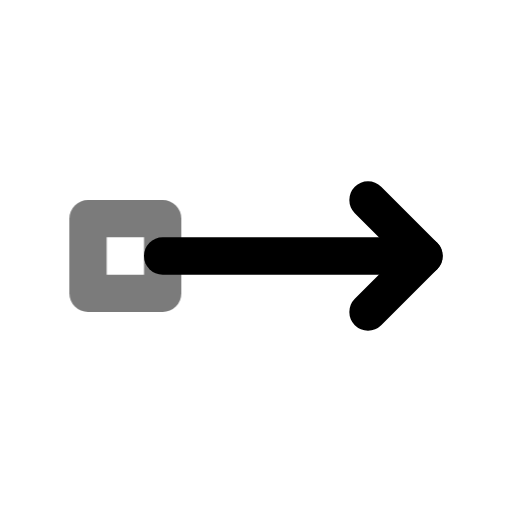
t = 0.00 s
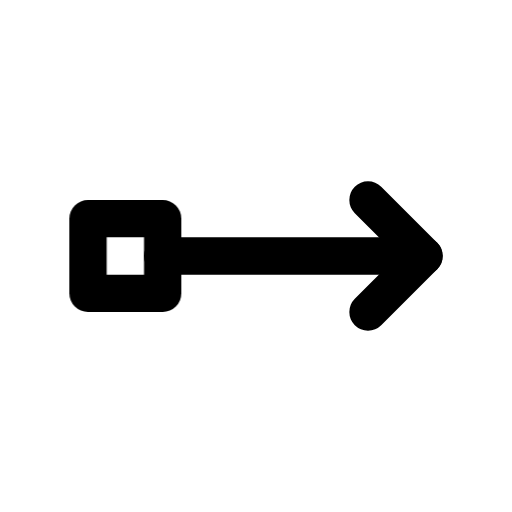
t = 0.70 s
t = 1.14 s: frame unchanged from t = 0.70 s, image omitted
t = 1.64 s: frame unchanged from t = 0.70 s, image omitted
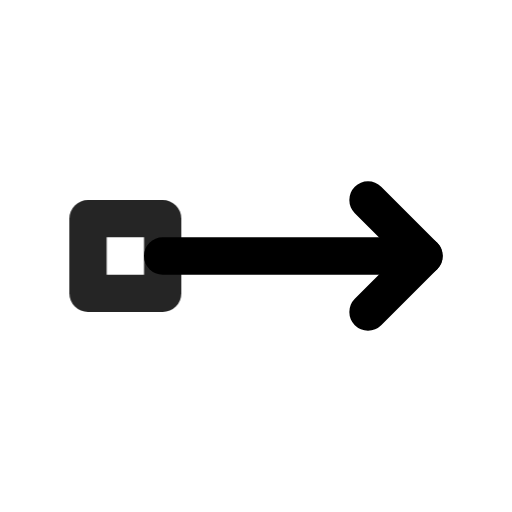
t = 2.16 s
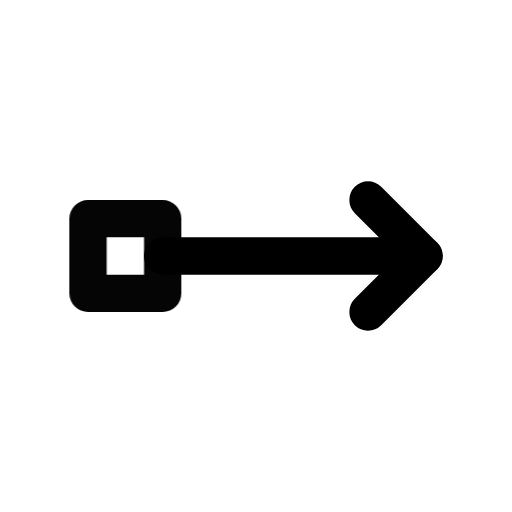
t = 2.95 s

The animated SVG that drew these frames (rendered in a browser with its animation timeline set to each time). Animation: 1 CSS @keyframes rule; one cycle of 3.35 s, repeats indefinitely.

<svg xmlns="http://www.w3.org/2000/svg" width="24" height="24" fill="none" stroke="currentColor" stroke-linecap="round" stroke-linejoin="round" stroke-width="2" viewBox="0 0 24 24">
    <!-- Generated by scripts/icon-expansion/generate.mjs -->
    <!-- Adapted from Tabler Icons 3.34.1.
MIT License

Copyright (c) 2020-2024 Paweł Kuna

Permission is hereby granted, free of charge, to any person obtaining a copy
of this software and associated documentation files (the "Software"), to deal
in the Software without restriction, including without limitation the rights
to use, copy, modify, merge, publish, distribute, sublicense, and/or sell
copies of the Software, and to permit persons to whom the Software is
furnished to do so, subject to the following conditions:

The above copyright notice and this permission notice shall be included in all
copies or substantial portions of the Software.

THE SOFTWARE IS PROVIDED "AS IS", WITHOUT WARRANTY OF ANY KIND, EXPRESS OR
IMPLIED, INCLUDING BUT NOT LIMITED TO THE WARRANTIES OF MERCHANTABILITY,
FITNESS FOR A PARTICULAR PURPOSE AND NONINFRINGEMENT. IN NO EVENT SHALL THE
AUTHORS OR COPYRIGHT HOLDERS BE LIABLE FOR ANY CLAIM, DAMAGES OR OTHER
LIABILITY, WHETHER IN AN ACTION OF CONTRACT, TORT OR OTHERWISE, ARISING FROM,
OUT OF OR IN CONNECTION WITH THE SOFTWARE OR THE USE OR OTHER DEALINGS IN THE
SOFTWARE. -->
    <style>
        @media (prefers-reduced-motion: no-preference) {
            @keyframes ira-exp-pulse { 0%, 100% { opacity: 1; } 22% { opacity: .45; } 40% { opacity: 1; } }
            [data-ira-motion="arrow-right-square"] { transform-box: fill-box; transform-origin: center; animation: ira-exp-pulse 2.65s ease-in-out -0.7s infinite; }
        }
    </style>
    <g transform="translate(1.5 1.5) scale(.875)"><path d="M7 12l14 0"/><path d="M18 15l3 -3l-3 -3"/></g>
    <g data-ira-motion="arrow-right-square"><g transform="translate(1.5 1.5) scale(.875)"><path d="M3 10h4v4h-4z"/></g></g>
</svg>
